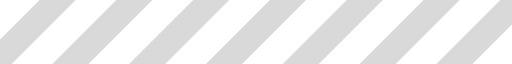
t = 0.00 s
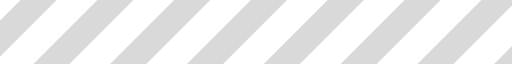
t = 0.12 s
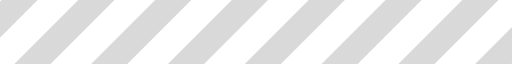
t = 0.24 s
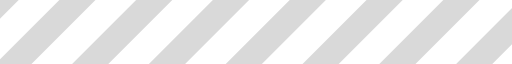
t = 0.36 s

The animated SVG that drew these frames (rendered in a browser with its animation timeline set to each time). Animation: 1 SMIL element (animateTransform=1); one cycle of 0.48 s, repeats indefinitely.

<?xml version="1.0" encoding="UTF-8" standalone="no"?><svg xmlns:svg="http://www.w3.org/2000/svg" xmlns="http://www.w3.org/2000/svg" xmlns:xlink="http://www.w3.org/1999/xlink" version="1.0" width="236px" height="35px" viewBox="0 0 128 16" xml:space="preserve"><g><path d="M-22.949-5.576l4.525,4.525L-41.051,21.576l-4.525-4.525Zm19.2,0L0.776-1.051-21.851,21.576l-4.526-4.525Zm19.2,0,4.525,4.525L-2.651,21.576l-4.525-4.525Zm19.2,0,4.525,4.525L16.549,21.576l-4.525-4.525Zm19.2,0,4.525,4.525L35.749,21.576l-4.526-4.525Zm38.4,0,4.525,4.525L74.149,21.576l-4.525-4.525Zm-19.2,0,4.525,4.525L54.949,21.576l-4.526-4.525Zm38.4,0,4.525,4.525L93.349,21.576l-4.526-4.525Zm19.2,0,4.525,4.525L112.549,21.576l-4.525-4.525Zm19.2,0,4.525,4.525L131.749,21.576l-4.525-4.525Z" fill="#000" fill-opacity="0.15"/><animateTransform attributeName="transform" type="translate" from="0 0" to="-19 0" dur="480ms" repeatCount="indefinite"/></g></svg>
